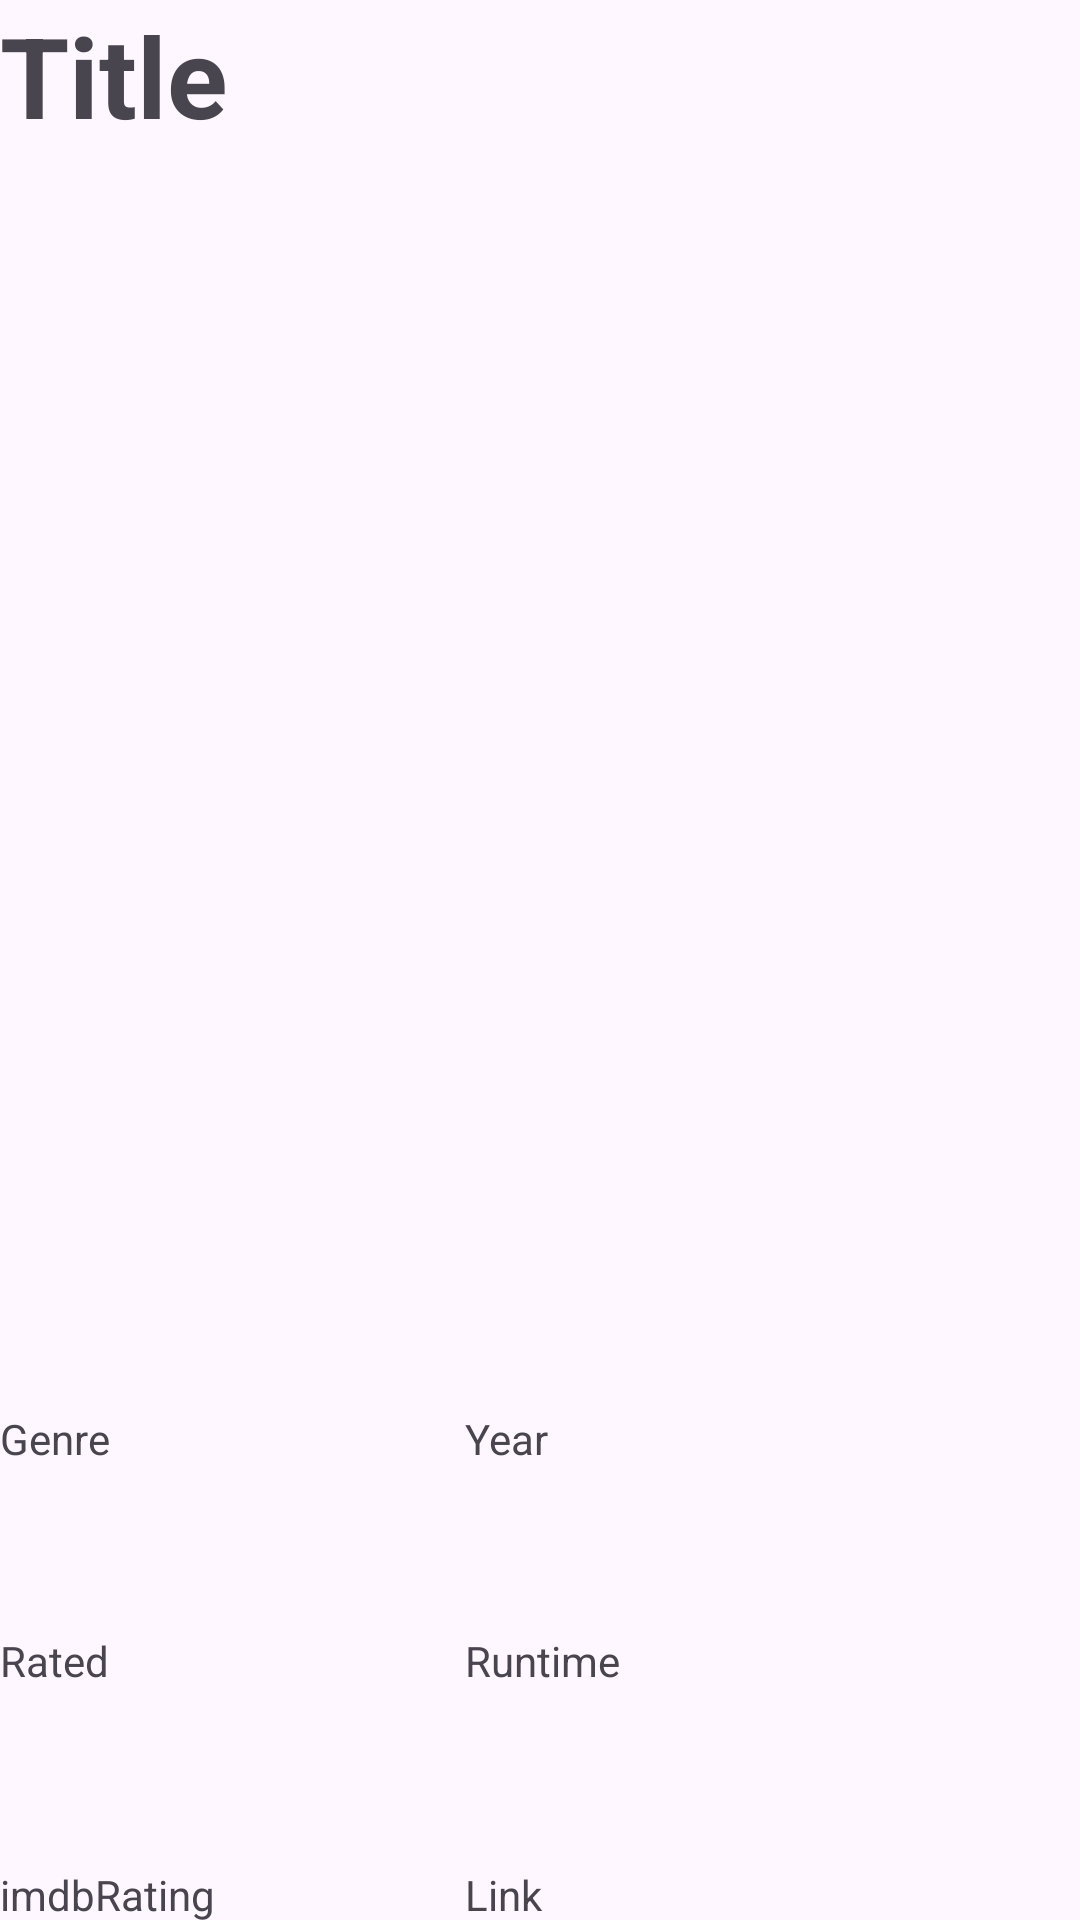

Layout XML and referenced resources for this Android screen:
<!-- AndroidManifest.xml: application theme Theme.Project8ThisIsTheOne -->
<!-- res/layout/fragment_display.xml -->
<?xml version="1.0" encoding="utf-8"?>
<layout xmlns:app="http://schemas.android.com/apk/res-auto"
    xmlns:tools="http://schemas.android.com/tools"
    xmlns:android="http://schemas.android.com/apk/res/android">
    <androidx.constraintlayout.widget.ConstraintLayout
        android:layout_width="match_parent"
        android:layout_height="match_parent">

        <LinearLayout
            android:id="@+id/titleLayout"
            android:layout_width="match_parent"
            android:layout_height="wrap_content"
            android:gravity="start"
            android:orientation="horizontal"
            tools:ignore="MissingConstraints">

            <TextView
                android:id="@+id/Title"
                android:layout_width="match_parent"
                android:layout_height="50dp"
                android:layout_margin="0dp"
                android:text="@string/title"
                android:autoSizeTextType="uniform"
                android:textStyle="bold" />
        </LinearLayout>

        <ImageView
            android:id="@+id/Poster"
            android:layout_width="410dp"
            android:layout_height="400dp"
            app:layout_constraintEnd_toEndOf="parent"
            app:layout_constraintTop_toBottomOf="@+id/titleLayout"
            tools:ignore="MissingConstraints" />

        <TextView
            android:id="@+id/Genre"
            android:layout_width="205dp"
            android:layout_height="50dp"
            android:layout_marginTop="20dp"
            android:text="@string/genre"
            app:layout_constraintStart_toStartOf="parent"
            app:layout_constraintTop_toBottomOf="@+id/Poster" />

        <TextView
            android:id="@+id/Year"
            android:layout_width="205dp"
            android:layout_height="50dp"
            android:layout_marginTop="20dp"
            android:text="@string/year"
            app:layout_constraintEnd_toEndOf="parent"
            tools:layout_editor_absoluteY="450dp"
            app:layout_constraintTop_toBottomOf="@+id/Poster" />

        <TextView
            android:id="@+id/Rated"
            android:layout_width="205dp"
            android:layout_height="50dp"
            android:layout_marginTop="24dp"
            android:layout_marginEnd="1dp"
            android:text="@string/rated"
            app:layout_constraintEnd_toEndOf="parent"
            app:layout_constraintEnd_toStartOf="@+id/Runtime"
            app:layout_constraintHorizontal_bias="0.0"
            app:layout_constraintStart_toStartOf="parent"
            app:layout_constraintTop_toBottomOf="@+id/Genre" />

        <TextView
            android:id="@+id/imdbRating"
            android:layout_width="205dp"
            android:layout_height="50dp"
            android:layout_marginTop="28dp"
            android:layout_marginEnd="1dp"
            android:text="@string/imdbrating"
            app:layout_constraintEnd_toEndOf="parent"
            app:layout_constraintEnd_toStartOf="@+id/Link"
            app:layout_constraintHorizontal_bias="0.00"
            app:layout_constraintStart_toStartOf="parent"
            app:layout_constraintTop_toBottomOf="@+id/Rated" />

        <TextView
            android:id="@+id/Runtime"
            android:layout_width="205dp"
            android:layout_height="50dp"
            android:layout_marginStart="1dp"
            android:layout_marginTop="24dp"
            android:text="@string/runtime"
            app:layout_constraintEnd_toEndOf="parent"
            app:layout_constraintHorizontal_bias="1.0"
            app:layout_constraintStart_toEndOf="@+id/Rated"
            app:layout_constraintStart_toStartOf="parent"
            app:layout_constraintTop_toBottomOf="@+id/Year" />

        <TextView
            android:id="@+id/Link"
            android:layout_width="205dp"
            android:layout_height="50dp"
            android:layout_marginStart="1dp"
            android:layout_marginTop="28dp"
            android:text="@string/link"
            android:clickable="true"
            app:layout_constraintEnd_toEndOf="parent"
            app:layout_constraintHorizontal_bias="1.0"
            app:layout_constraintStart_toEndOf="@+id/Rated"
            app:layout_constraintStart_toStartOf="parent"
            app:layout_constraintTop_toBottomOf="@+id/Runtime" />

        <Button
            android:id="@+id/button"
            android:layout_width="wrap_content"
            android:layout_height="wrap_content"
            android:layout_marginTop="11dp"
            android:text="Share"
            android:clickable="true"
            app:layout_constraintEnd_toEndOf="parent"
            app:layout_constraintTop_toBottomOf="@+id/Link" />


    </androidx.constraintlayout.widget.ConstraintLayout>
</layout>
<!-- resources referenced by this layout -->
<resources>
  <string name="genre">Genre</string>
  <string name="imdbrating">imdbRating</string>
  <string name="link">Link</string>
  <string name="rated">Rated</string>
  <string name="runtime">Runtime</string>
  <string name="title">Title</string>
  <string name="year">Year</string>
  <style name="Theme.Project8ThisIsTheOne" parent="Base.Theme.Project8ThisIsTheOne" />
  <style name="Base.Theme.Project8ThisIsTheOne" parent="Theme.Material3.DayNight.NoActionBar">
          
          
      </style>
</resources>
